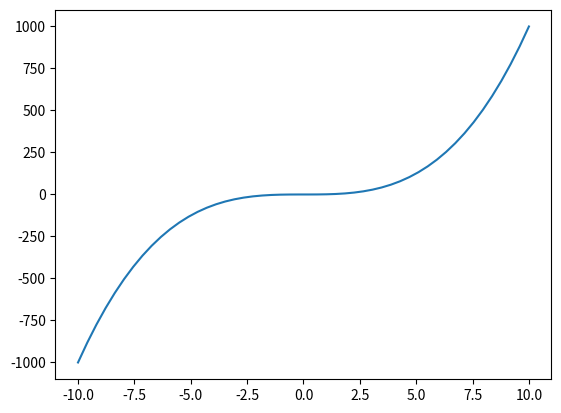

Here is the Python script that generated this plot:

from matplotlib import pyplot as plt
import numpy as np

x_axis = np.linspace(-10, 10, 50)
y_axis = x_axis ** 3

plt.plot(x_axis, y_axis)
plt.show()